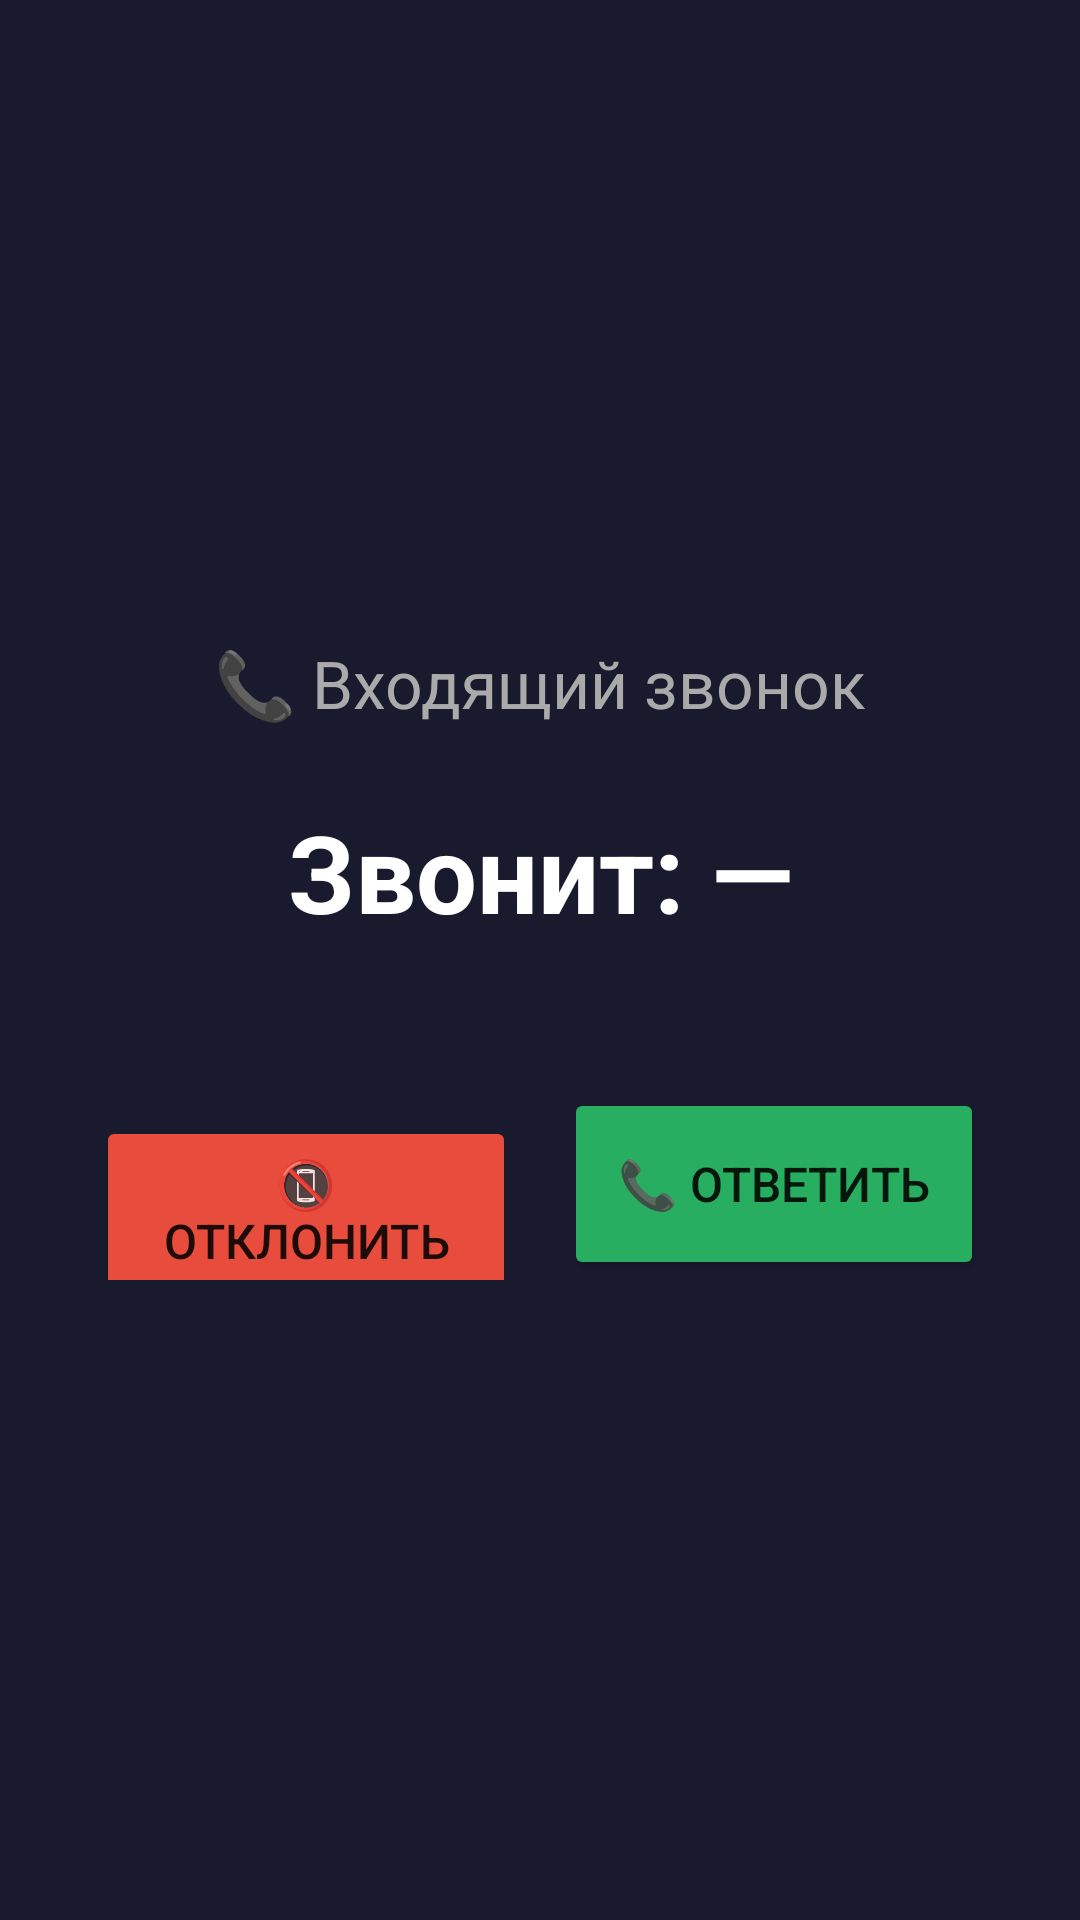

The Android layout XML behind this screen, and the referenced resources:
<!-- AndroidManifest.xml: application theme Theme.VoIP -->
<!-- res/layout/activity_incoming_call.xml -->
<?xml version="1.0" encoding="utf-8"?>
<LinearLayout xmlns:android="http://schemas.android.com/apk/res/android"
    android:layout_width="match_parent"
    android:layout_height="match_parent"
    android:orientation="vertical"
    android:background="#1a1a2e"
    android:gravity="center"
    android:padding="32dp">

    <TextView
        android:layout_width="match_parent"
        android:layout_height="wrap_content"
        android:text="📞 Входящий звонок"
        android:textSize="22sp"
        android:textColor="#aaaaaa"
        android:gravity="center"
        android:paddingBottom="24dp"/>

    <TextView
        android:id="@+id/tvCaller"
        android:layout_width="match_parent"
        android:layout_height="wrap_content"
        android:text="Звонит: —"
        android:textSize="36sp"
        android:textColor="#ffffff"
        android:textStyle="bold"
        android:gravity="center"
        android:paddingBottom="48dp"/>

    <LinearLayout
        android:layout_width="match_parent"
        android:layout_height="wrap_content"
        android:orientation="horizontal"
        android:weightSum="2">

        <Button
            android:id="@+id/btnDecline"
            android:layout_width="0dp"
            android:layout_height="64dp"
            android:layout_weight="1"
            android:text="📵 Отклонить"
            android:textSize="16sp"
            android:backgroundTint="#e74c3c"
            android:layout_marginEnd="8dp"/>

        <Button
            android:id="@+id/btnAnswer"
            android:layout_width="0dp"
            android:layout_height="64dp"
            android:layout_weight="1"
            android:text="📞 Ответить"
            android:textSize="16sp"
            android:backgroundTint="#27ae60"
            android:layout_marginStart="8dp"/>

    </LinearLayout>

</LinearLayout>
<!-- resources referenced by this layout -->
<resources>
  <style name="Theme.VoIP" parent="Theme.MaterialComponents.DayNight.NoActionBar">
          <item name="colorPrimary">#4a90d9</item>
          <item name="colorPrimaryVariant">#2d6da8</item>
          <item name="colorOnPrimary">#ffffff</item>
          <item name="android:windowBackground">#1a1a2e</item>
          <item name="android:statusBarColor">#0d0d1a</item>
      </style>
</resources>
